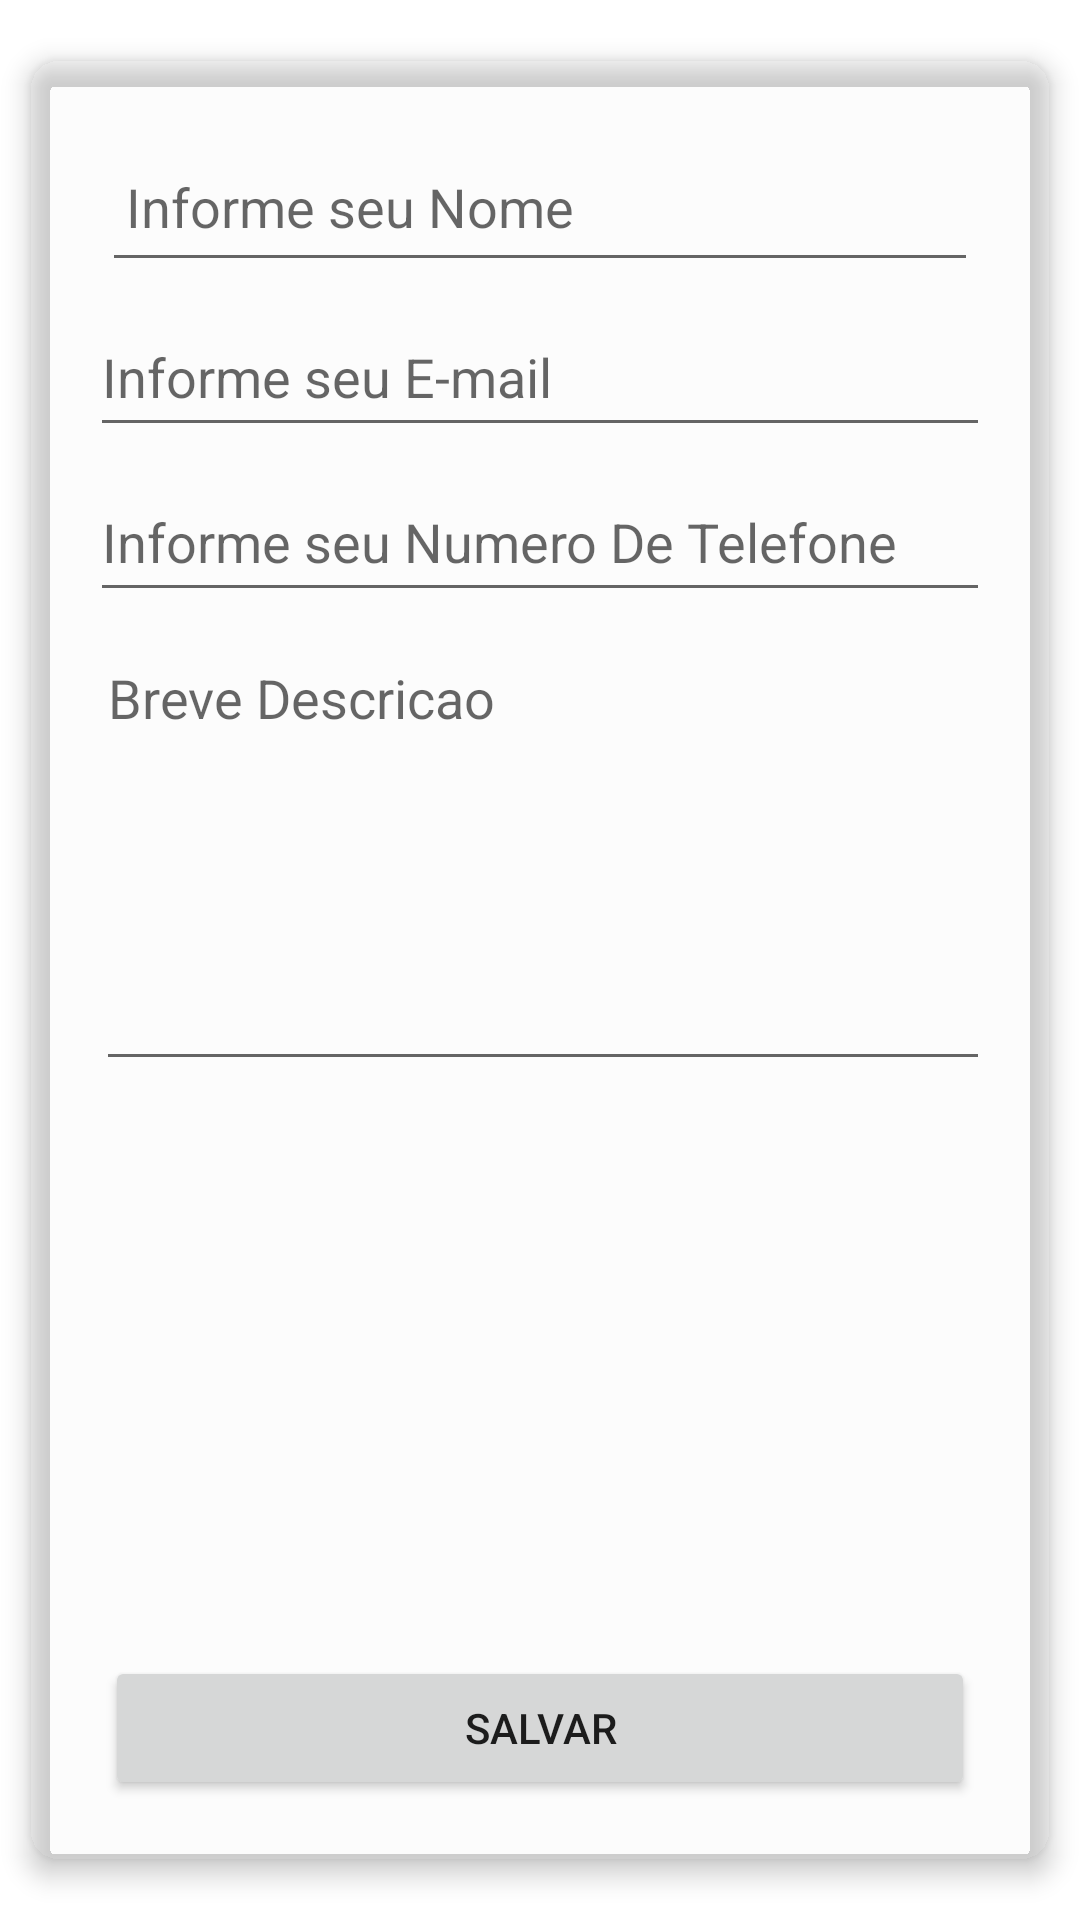

Android layout source for this screen:
<!-- AndroidManifest.xml: application theme Theme.MyFirstAppKotlin -->
<!-- res/layout/activity_form_cadastro_pessoa.xml -->
<?xml version="1.0" encoding="utf-8"?>
<ScrollView
    xmlns:android="http://schemas.android.com/apk/res/android"
    xmlns:tools="http://schemas.android.com/tools"
    xmlns:app="http://schemas.android.com/apk/res-auto"
    android:layout_width="match_parent"
    android:layout_height="match_parent"
    android:fillViewport="true">

<androidx.constraintlayout.widget.ConstraintLayout
android:layout_width="match_parent"
android:layout_height="wrap_content"
tools:context=".ui.FormularioCadastroPessoaActivity">

    <androidx.cardview.widget.CardView
    android:id="@+id/cardViewCadastroPessoa"
    android:layout_width="match_parent"
    android:layout_height="match_parent"
    android:layout_marginHorizontal="10dp"
    android:layout_marginVertical="20dp"
    app:cardBackgroundColor="@color/cardview_shadow_end_color"
    app:cardCornerRadius="10dp"
    app:cardElevation="5dp"
    app:layout_constraintEnd_toEndOf="parent"
    app:layout_constraintHorizontal_bias="0.0"
    app:layout_constraintStart_toStartOf="parent"
    app:layout_constraintTop_toTopOf="parent">

        <androidx.constraintlayout.widget.ConstraintLayout
        android:layout_width="match_parent"
        android:layout_height="match_parent"
        android:layout_marginHorizontal="20dp"
        android:layout_marginVertical="20dp"
        app:layout_constraintEnd_toEndOf="parent"
        app:layout_constraintStart_toStartOf="parent"
        app:layout_constraintTop_toTopOf="parent">

        <EditText
            android:id="@+id/editTextNome"
            android:layout_width="match_parent"
            android:layout_height="50dp"
            android:layout_margin="4dp"
            android:layout_marginTop="50dp"
            android:ems="10"
            android:hint="Informe seu Nome"
            android:inputType="text"
            android:padding="8dp"
            app:layout_constraintEnd_toEndOf="parent"
            app:layout_constraintStart_toStartOf="parent"
            app:layout_constraintTop_toTopOf="parent" />

        <EditText
            android:id="@+id/editTextEmail"
            android:layout_width="match_parent"
            android:layout_height="50dp"
            android:layout_marginTop="5dp"
            android:ems="10"
            android:hint="Informe seu E-mail"
            android:inputType="textEmailAddress"
            app:layout_constraintEnd_toEndOf="parent"
            app:layout_constraintStart_toStartOf="parent"
            app:layout_constraintTop_toBottomOf="@+id/editTextNome" />

        <EditText
            android:id="@+id/editTextPhone"
            android:layout_width="match_parent"
            android:layout_height="50dp"
            android:layout_marginTop="5dp"
            android:ems="10"
            android:hint="Informe seu Numero De Telefone"
            android:inputType="phone"
            app:layout_constraintEnd_toEndOf="parent"
            app:layout_constraintStart_toStartOf="parent"
            app:layout_constraintTop_toBottomOf="@+id/editTextEmail" />

        <EditText
            android:id="@+id/editTextDescricao"
            android:layout_width="match_parent"
            android:layout_height="150dp"
            android:layout_marginStart="2dp"
            android:layout_marginTop="5dp"
            android:ems="10"
            android:hint="Breve Descricao"
            android:gravity="start|top"
            android:inputType="textMultiLine"
            app:layout_constraintBottom_toBottomOf="parent"
            app:layout_constraintEnd_toEndOf="parent"
            app:layout_constraintHorizontal_bias="1.0"
            app:layout_constraintStart_toStartOf="parent"
            app:layout_constraintTop_toBottomOf="@+id/editTextPhone"
            app:layout_constraintVertical_bias="0.006" />

        <Button
            android:id="@+id/button_salvar"
            android:layout_width="match_parent"
            android:layout_height="wrap_content"
            android:layout_marginHorizontal="5dp"
            android:text="SALVAR"
            app:cardCornerRadius="10dp"
            app:layout_constraintBottom_toBottomOf="parent"
            app:layout_constraintEnd_toEndOf="parent"
            app:layout_constraintVertical_bias="1"
            app:layout_constraintStart_toStartOf="parent"
            app:layout_constraintTop_toBottomOf="@+id/editTextDescricao" />

        </androidx.constraintlayout.widget.ConstraintLayout>

</androidx.cardview.widget.CardView>

</androidx.constraintlayout.widget.ConstraintLayout>

</ScrollView>
<!-- resources referenced by this layout -->
<resources>
  <style name="Theme.MyFirstAppKotlin" parent="Theme.MaterialComponents.DayNight.DarkActionBar">
          
          <item name="colorPrimary">@color/purple_500</item>
          <item name="colorPrimaryVariant">@color/purple_700</item>
          <item name="colorOnPrimary">@color/black</item>
          
          <item name="colorSecondary">@color/teal_200</item>
          <item name="colorSecondaryVariant">@color/teal_200</item>
          <item name="colorOnSecondary">@color/black</item>
          
          <item name="android:statusBarColor">?attr/colorPrimaryVariant</item>
          
      </style>
  <!-- not gathered from this repository: default colours our renderer supplied (Android Studio template values) -->
  <color name="purple_500">#FF6200EE</color>
  <color name="purple_700">#FF3700B3</color>
  <color name="teal_200">#FF03DAC5</color>
  <color name="black">#FF000000</color>
</resources>
